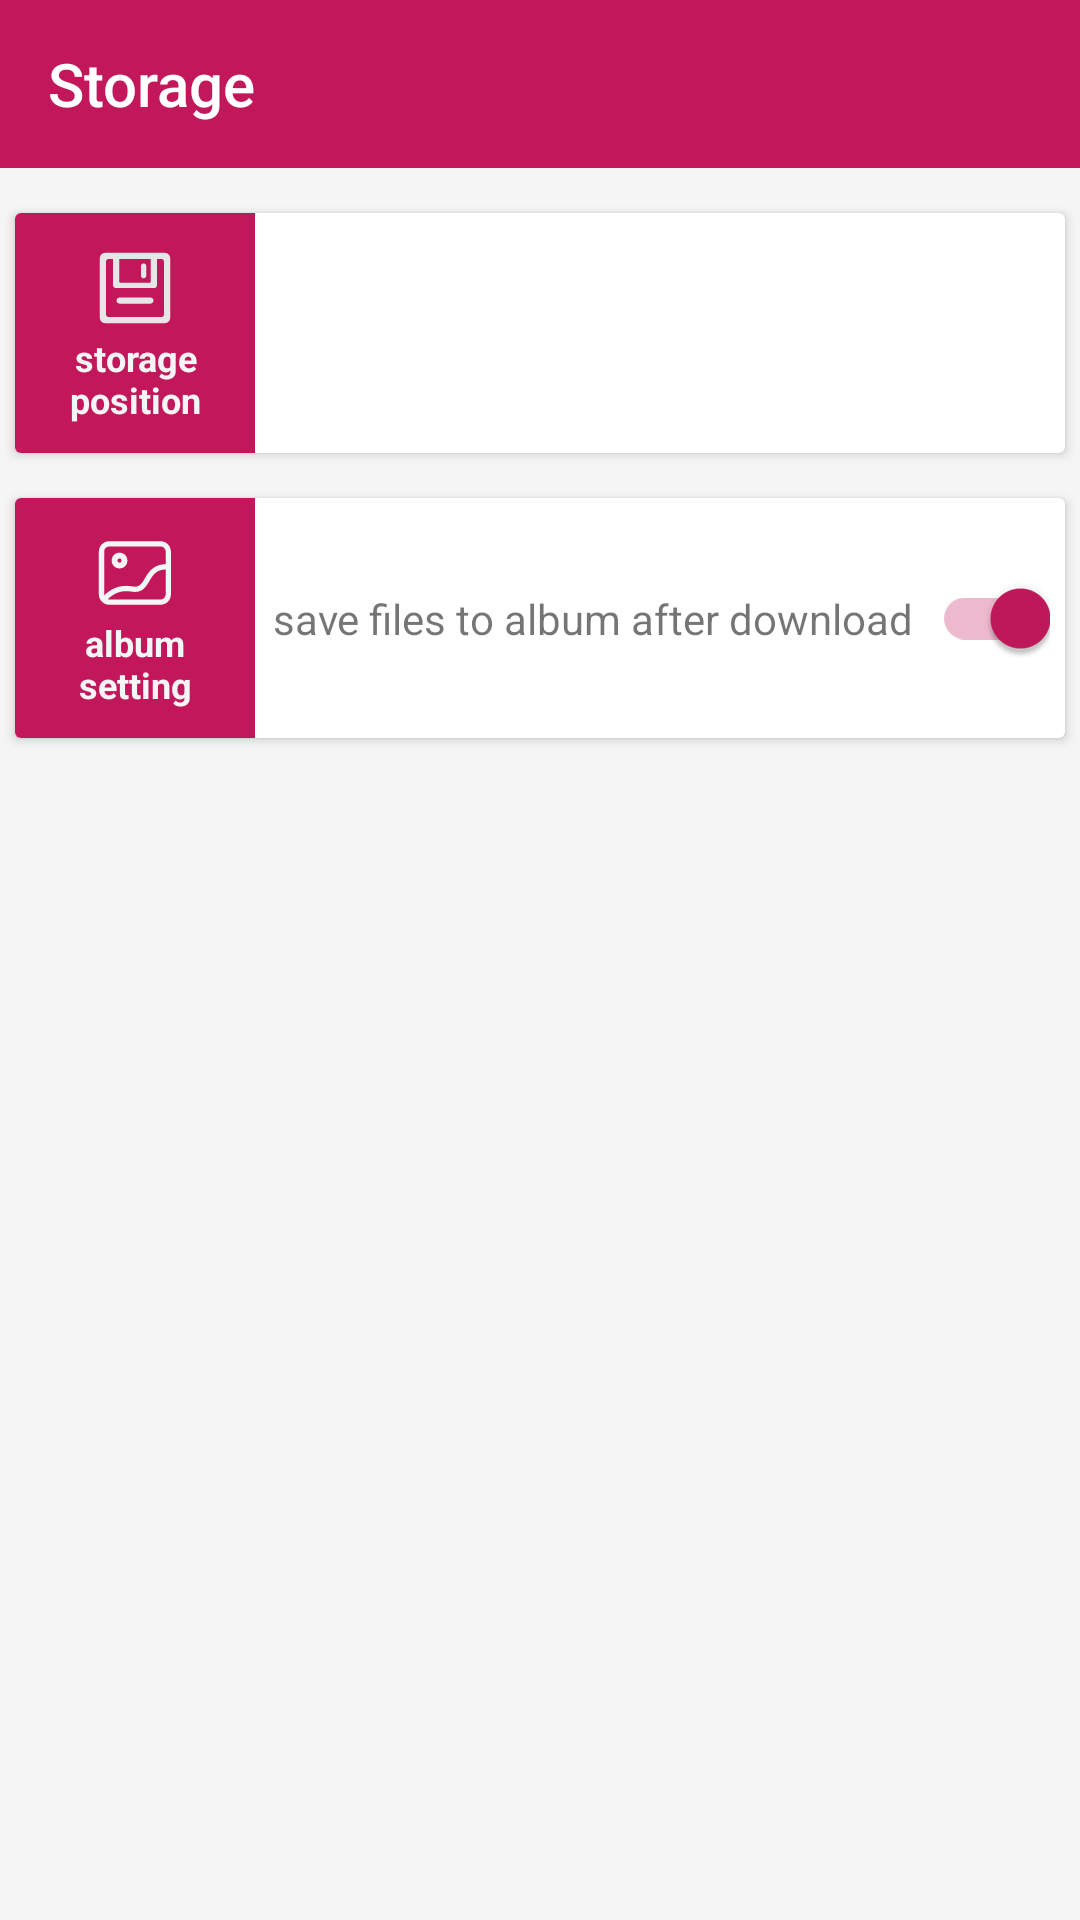

Reconstruct the res/layout file that produces this screen, plus the resources it refers to.
<!-- AndroidManifest.xml: application theme Theme.TestWebView -->
<!-- res/layout/activity_storage_setting.xml -->
<?xml version="1.0" encoding="utf-8"?>
<androidx.constraintlayout.widget.ConstraintLayout xmlns:android="http://schemas.android.com/apk/res/android"
    xmlns:app="http://schemas.android.com/apk/res-auto"
    xmlns:tools="http://schemas.android.com/tools"
    android:layout_width="match_parent"
    android:layout_height="match_parent"
    android:background="@color/gray_100"
    tools:context=".StorageSettingActivity"
    android:id="@id/icon_constraint_layout">

    <androidx.appcompat.widget.Toolbar
        android:id="@+id/toolbar"
        android:layout_width="match_parent"
        android:layout_height="?attr/actionBarSize"
        android:background="@color/pink_700"
        android:theme="@style/ThemeOverlay.AppCompat.Dark.ActionBar"
        app:layout_constraintTop_toTopOf="parent"
        app:popupTheme="@style/ThemeOverlay.AppCompat.Light"
        app:title="@string/storage_setting" />

    <androidx.cardview.widget.CardView
        android:id="@+id/storage_position_card"
        android:layout_width="match_parent"
        android:layout_height="80dp"
        android:layout_marginHorizontal="5dp"
        android:layout_marginVertical="15dp"
        app:layout_constraintTop_toBottomOf="@id/toolbar">

        <androidx.constraintlayout.widget.ConstraintLayout
            android:layout_width="match_parent"
            android:layout_height="match_parent">

            <androidx.constraintlayout.widget.ConstraintLayout
                android:id="@+id/icon_constraint_layout"
                android:layout_width="0dp"
                android:layout_height="match_parent"
                android:background="@color/pink_700"
                android:padding="10dp"
                app:layout_constraintDimensionRatio="1:1"
                app:layout_constraintLeft_toLeftOf="parent">

                <ImageView
                    android:id="@+id/storage_icon"
                    android:layout_width="30dp"
                    android:layout_height="30dp"
                    android:src="@drawable/ic_storage_path"
                    app:layout_constraintBottom_toTopOf="@+id/storage_position_text"
                    app:layout_constraintLeft_toLeftOf="parent"
                    app:layout_constraintRight_toRightOf="parent"
                    app:layout_constraintTop_toTopOf="parent" />

                <TextView
                    android:id="@+id/storage_position_text"
                    android:layout_width="wrap_content"
                    android:layout_height="wrap_content"
                    android:gravity="center"
                    android:text="@string/storage_position"
                    android:textColor="@color/gray_100"
                    android:textSize="12dp"
                    android:textStyle="bold"
                    app:layout_constraintBottom_toBottomOf="parent"
                    app:layout_constraintLeft_toLeftOf="parent"
                    app:layout_constraintRight_toRightOf="parent"
                    app:layout_constraintTop_toBottomOf="@+id/storage_icon" />
            </androidx.constraintlayout.widget.ConstraintLayout>

            <TextView
                android:id="@+id/position_text"
                android:layout_width="0dp"
                android:layout_height="wrap_content"
                android:layout_margin="5dp"
                android:gravity="center"
                app:layout_constraintBottom_toBottomOf="parent"
                app:layout_constraintLeft_toRightOf="@+id/icon_constraint_layout"
                app:layout_constraintRight_toRightOf="parent"
                app:layout_constraintTop_toTopOf="parent"
                app:layout_constraintVertical_weight="1" />
        </androidx.constraintlayout.widget.ConstraintLayout>

    </androidx.cardview.widget.CardView>

    <androidx.cardview.widget.CardView
        android:id="@+id/storage_album_card"
        android:layout_width="match_parent"
        android:layout_height="80dp"
        android:layout_marginHorizontal="5dp"
        android:layout_marginVertical="15dp"
        app:layout_constraintTop_toBottomOf="@id/storage_position_card">

        <androidx.constraintlayout.widget.ConstraintLayout
            android:layout_width="match_parent"
            android:layout_height="match_parent">

            <androidx.constraintlayout.widget.ConstraintLayout
                android:id="@+id/icon_constraint_layout2"
                android:layout_width="0dp"
                android:layout_height="match_parent"
                android:background="@color/pink_700"
                android:padding="10dp"
                app:layout_constraintDimensionRatio="1:1"
                app:layout_constraintLeft_toLeftOf="parent">

                <ImageView
                    android:id="@+id/album_icon"
                    android:layout_width="30dp"
                    android:layout_height="30dp"
                    android:src="@drawable/ic_album"
                    app:layout_constraintBottom_toTopOf="@+id/album_text"
                    app:layout_constraintLeft_toLeftOf="parent"
                    app:layout_constraintRight_toRightOf="parent"
                    app:layout_constraintTop_toTopOf="parent" />

                <TextView
                    android:id="@+id/album_text"
                    android:layout_width="wrap_content"
                    android:layout_height="wrap_content"
                    android:gravity="center"
                    android:text="@string/album_setting"
                    android:textColor="@color/gray_100"
                    android:textSize="12dp"
                    android:textStyle="bold"
                    app:layout_constraintBottom_toBottomOf="parent"
                    app:layout_constraintLeft_toLeftOf="parent"
                    app:layout_constraintRight_toRightOf="parent"
                    app:layout_constraintTop_toBottomOf="@+id/album_icon" />
            </androidx.constraintlayout.widget.ConstraintLayout>

            <TextView
                android:id="@+id/album_storage_text"
                android:layout_width="0dp"
                android:layout_height="wrap_content"
                android:layout_margin="5dp"
                android:gravity="center"
                android:text="@string/album_setting_content"
                app:layout_constraintBottom_toBottomOf="parent"
                app:layout_constraintLeft_toRightOf="@+id/icon_constraint_layout2"
                app:layout_constraintRight_toLeftOf="@id/album_storage_switch"
                app:layout_constraintTop_toTopOf="parent"
                app:layout_constraintVertical_weight="1" />

            <com.google.android.material.switchmaterial.SwitchMaterial
                android:id="@+id/album_storage_switch"
                android:layout_width="wrap_content"
                android:layout_height="wrap_content"
                android:layout_margin="5dp"
                android:checked="true"
                app:layout_constraintBottom_toBottomOf="parent"
                app:layout_constraintRight_toRightOf="parent"
                app:layout_constraintTop_toTopOf="parent" />
        </androidx.constraintlayout.widget.ConstraintLayout>
    </androidx.cardview.widget.CardView>

</androidx.constraintlayout.widget.ConstraintLayout>
<!-- resources referenced by this layout -->
<resources>
  <color name="gray_100">#f5f5f5</color>
  <color name="pink_700">#c2185b</color>
  <!-- drawable ic_album (drawable) -->
  <vector xmlns:android="http://schemas.android.com/apk/res/android"
      android:width="200dp"
      android:height="200dp"
      android:viewportWidth="1024"
      android:viewportHeight="1024">
    <path
        android:fillColor="#f5f5f5"
        android:pathData="M802.41,150.5L219.21,150.5c-65.29,0 -118.4,53.11 -118.4,118.4v486.2c0,65.29 53.11,118.4 118.4,118.4h583.2c65.29,0 118.4,-53.11 118.4,-118.4L920.81,268.9c0,-65.29 -53.11,-118.4 -118.4,-118.4zM160.81,268.9c0,-32.2 26.2,-58.4 58.4,-58.4h583.2c32.2,0 58.4,26.2 58.4,58.4L860.81,411c-59.44,1.6 -108.19,17.85 -148.27,49.33 -40.91,32.13 -66.16,74.99 -88.44,112.81 -17.78,30.18 -34.57,58.68 -55.91,75.79 -14.66,11.74 -37.42,24.16 -83.72,15.91 -162.89,-29.05 -263.71,43.94 -322.63,101.13a58.45,58.45 0,0 1,-1.03 -10.86L160.81,268.9zM802.41,813.5L219.21,813.5c-6.07,0 -11.93,-0.93 -17.43,-2.66 51.51,-50.42 135.28,-111.35 272.15,-86.94 13.45,2.4 26.25,3.6 38.45,3.6 36.05,-0 66.82,-10.51 93.33,-31.75 29.94,-23.99 50.35,-58.64 70.09,-92.16 39,-66.21 76.03,-129.04 185.02,-132.57v284.07c0,32.2 -26.2,58.4 -58.4,58.4z"/>
    <path
        android:fillColor="#f5f5f5"
        android:pathData="M336.02,460.34c49.54,0 89.84,-40.3 89.84,-89.84s-40.3,-89.84 -89.84,-89.84 -89.84,40.3 -89.84,89.84 40.3,89.84 89.84,89.84zM336.02,346.67c13.14,0 23.84,10.69 23.84,23.84s-10.69,23.84 -23.84,23.84 -23.84,-10.69 -23.84,-23.84 10.69,-23.84 23.84,-23.84z"/>
  </vector>
  <!-- drawable ic_storage_path (drawable) -->
  <vector xmlns:android="http://schemas.android.com/apk/res/android"
      android:width="200dp"
      android:height="200dp"
      android:viewportWidth="1024"
      android:viewportHeight="1024">
    <path
        android:pathData="M687,620H337c-19.3,0 -35,15.7 -35,35s15.7,35 35,35h350c19.3,0 35,-15.7 35,-35s-15.7,-35 -35,-35zM610,402c16.6,0 30,-13.4 30,-30V262c0,-16.6 -13.4,-30 -30,-30s-30,13.4 -30,30v110c0,16.6 13.4,30 30,30z"
        android:fillColor="#e6e6e6"/>
    <path
        android:pathData="M852,112L172,112c-33.1,0 -60,26.9 -60,60v680c0,33.1 26.9,60 60,60h680c33.1,0 60,-26.9 60,-60L912,172c0,-33.1 -26.9,-60 -60,-60zM332,182h360v256c0,7.7 -6.3,14 -14,14L346,452c-7.7,0 -14,-6.3 -14,-14L332,182zM842,812c0,16.6 -13.4,30 -30,30L212,842c-16.6,0 -30,-13.4 -30,-30L182,212c0,-16.6 13.4,-30 30,-30h50v300c0,16.6 13.4,30 30,30h440c16.6,0 30,-13.4 30,-30L762,182h50c16.6,0 30,13.4 30,30v600z"
        android:fillColor="#e6e6e6"/>
  </vector>
  <string name="album_setting">album setting</string>
  <string name="album_setting_content">save files to album after download</string>
  <string name="storage_position">storage position</string>
  <string name="storage_setting">Storage</string>
  <style name="Theme.TestWebView" parent="Theme.MaterialComponents.DayNight.NoActionBar.Bridge">
          
          <item name="colorPrimary">@color/pink_700</item>
          <item name="colorPrimaryVariant">@color/pink_800</item>
          <item name="colorOnPrimary">@color/white</item>
          
          <item name="colorSecondary">@color/pink_700</item>
          <item name="colorSecondaryVariant">@color/gray_700</item>
          <item name="colorOnSecondary">@color/black</item>
          
          <item name="android:statusBarColor" tools:targetApi="l">?attr/colorPrimaryVariant</item>
          
          <item name="colorAccent">@color/pink_700</item>
          <item name="colorControlActivated">@color/pink_700</item>
      </style>
  <color name="pink_800">#ad1457</color>
  <color name="white">#FFFFFFFF</color>
  <color name="gray_700">#616161</color>
  <color name="black">#FF000000</color>
</resources>
